Labelled photos from "grape_data", an image-classification folder in zs1314/Smart-grape-platform. The possible labels are: Auxerrois grape, Cabernet Franc grape, Cabernet Sauvignon grape, Chardonnay grape, Merlot grape, Muller Thurgau grape, Pinot Noir grape, Riesling grape, Sauvignon Blanc grape, Syrah grape, Tempranillo grape.

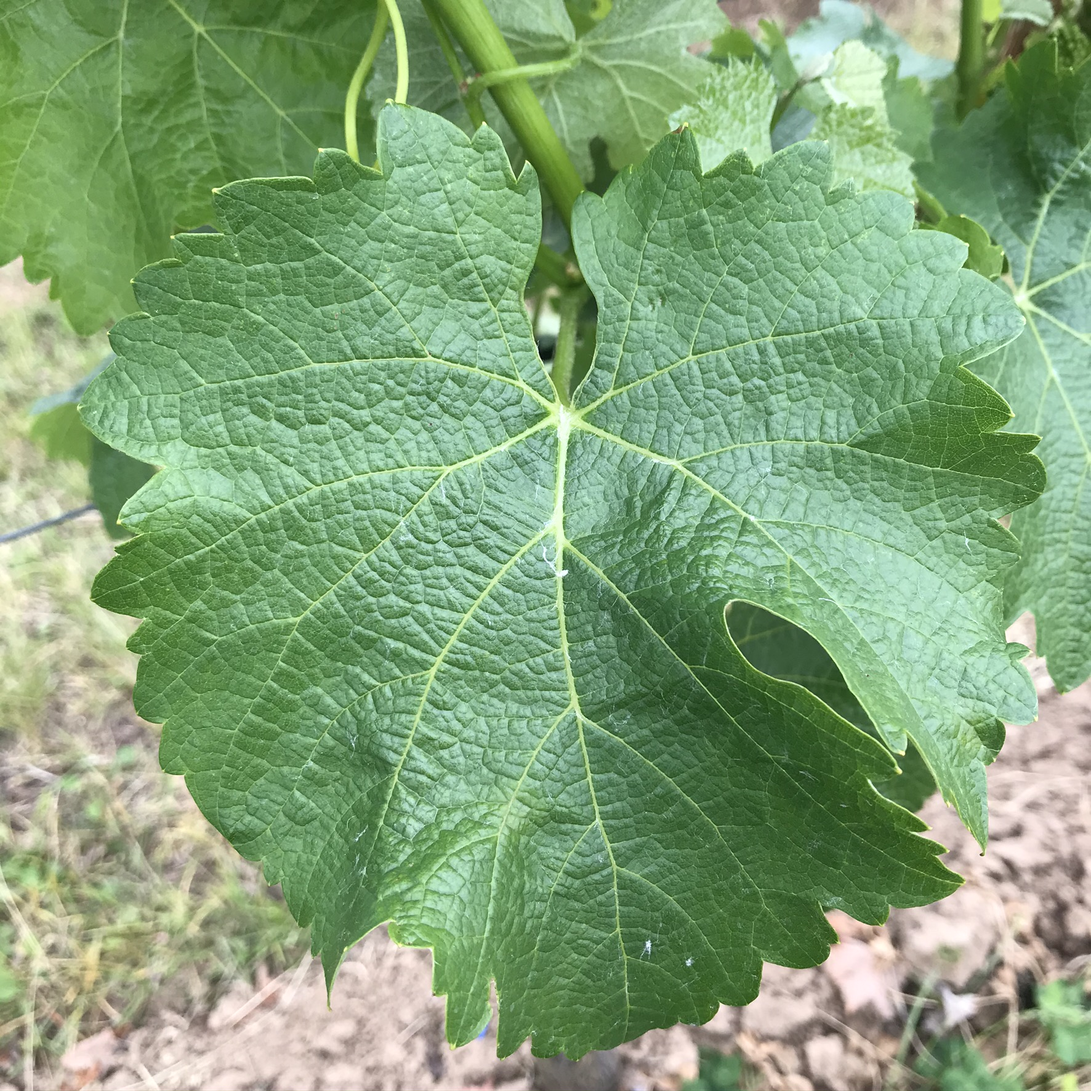
Label: Sauvignon Blanc grape

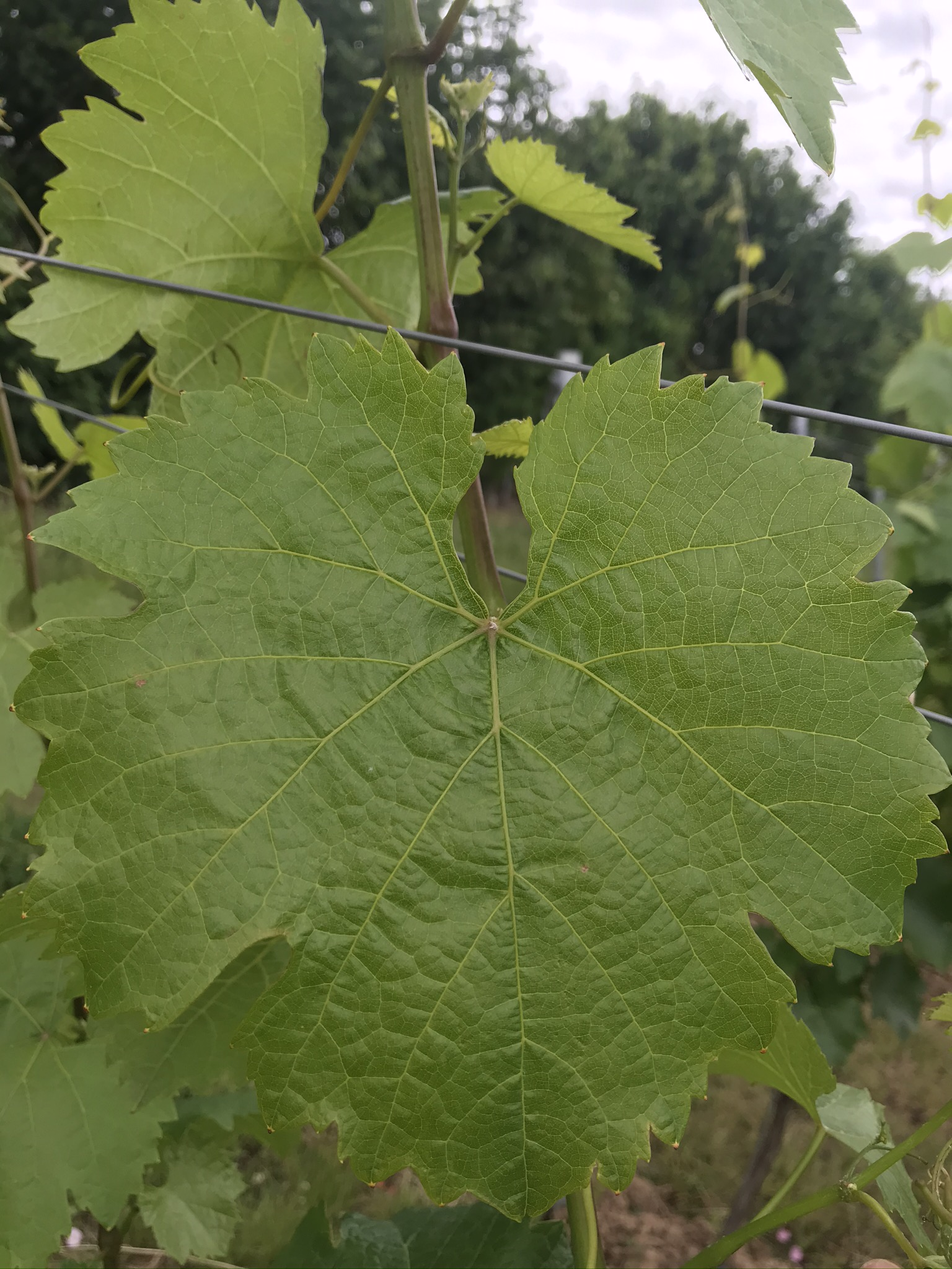
Label: Riesling grape

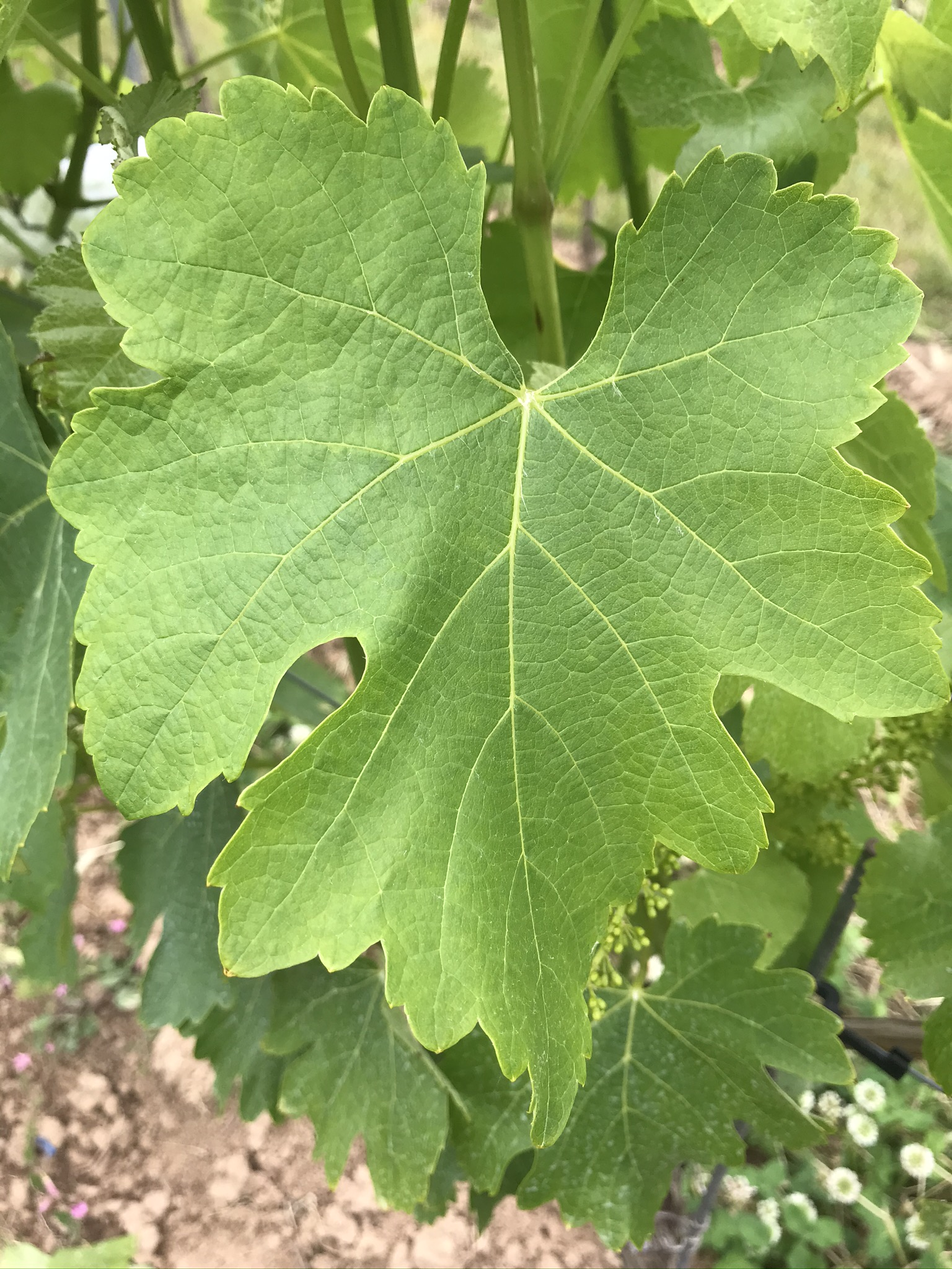
Label: Syrah grape

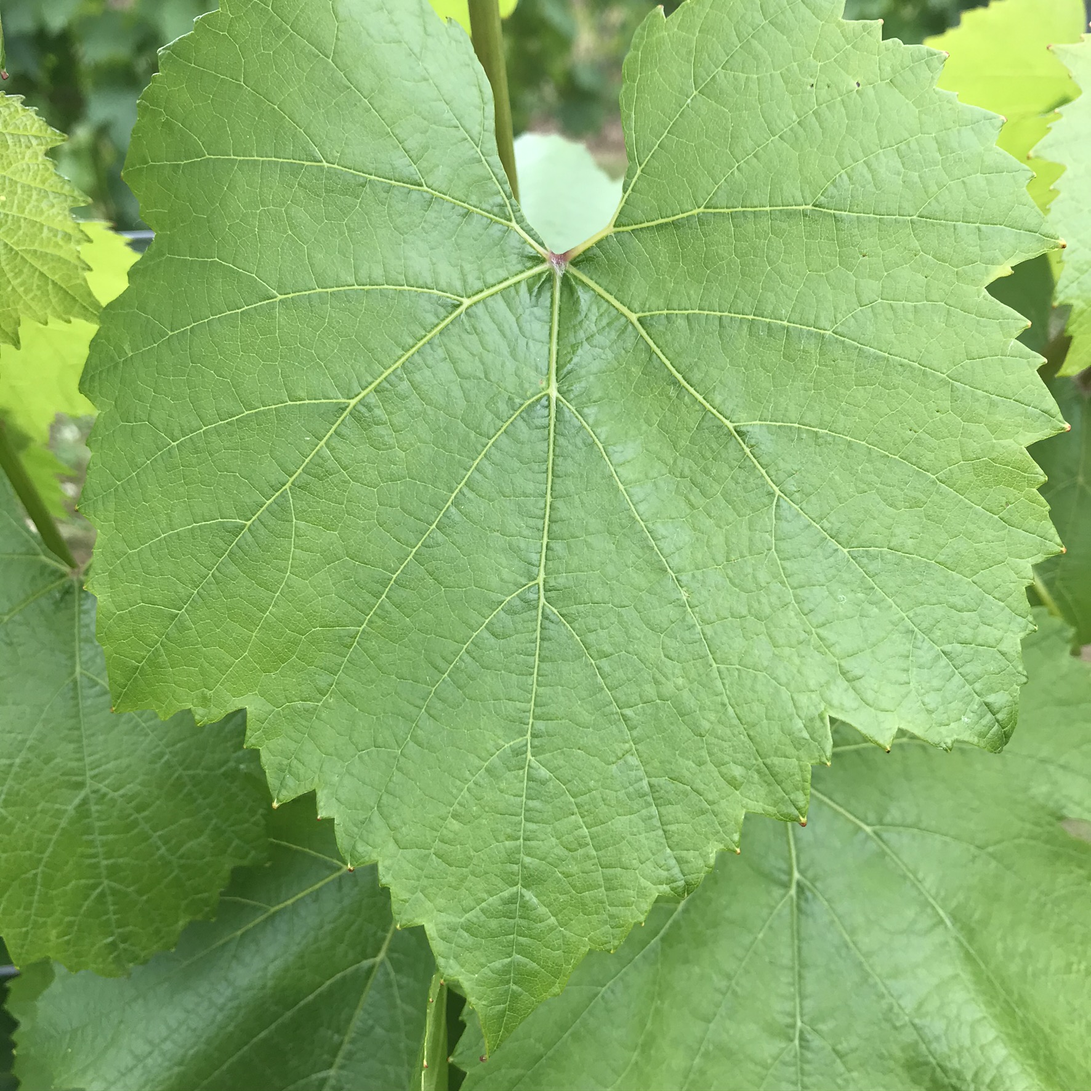
Label: Chardonnay grape

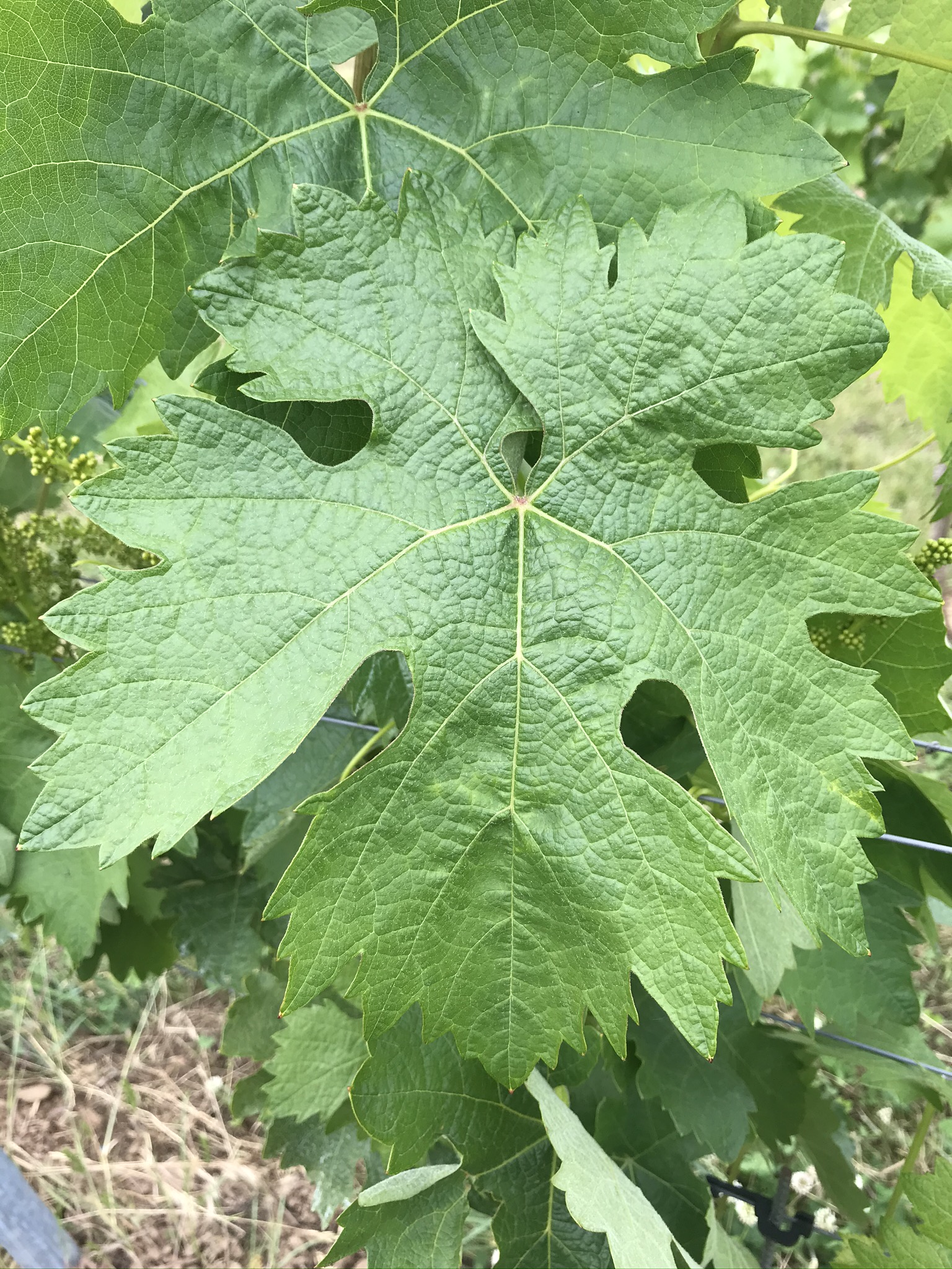
Label: Tempranillo grape

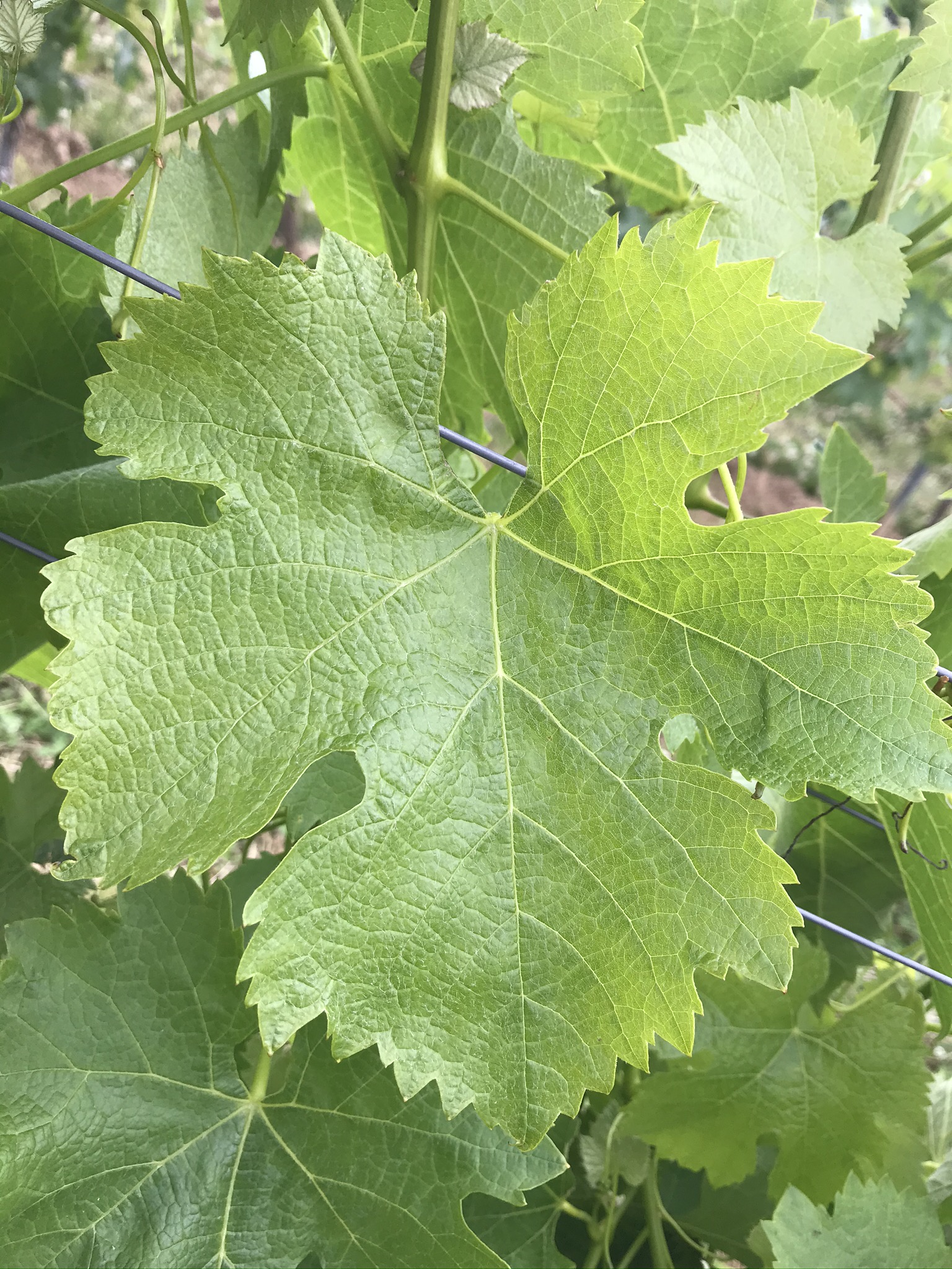
Label: Merlot grape
